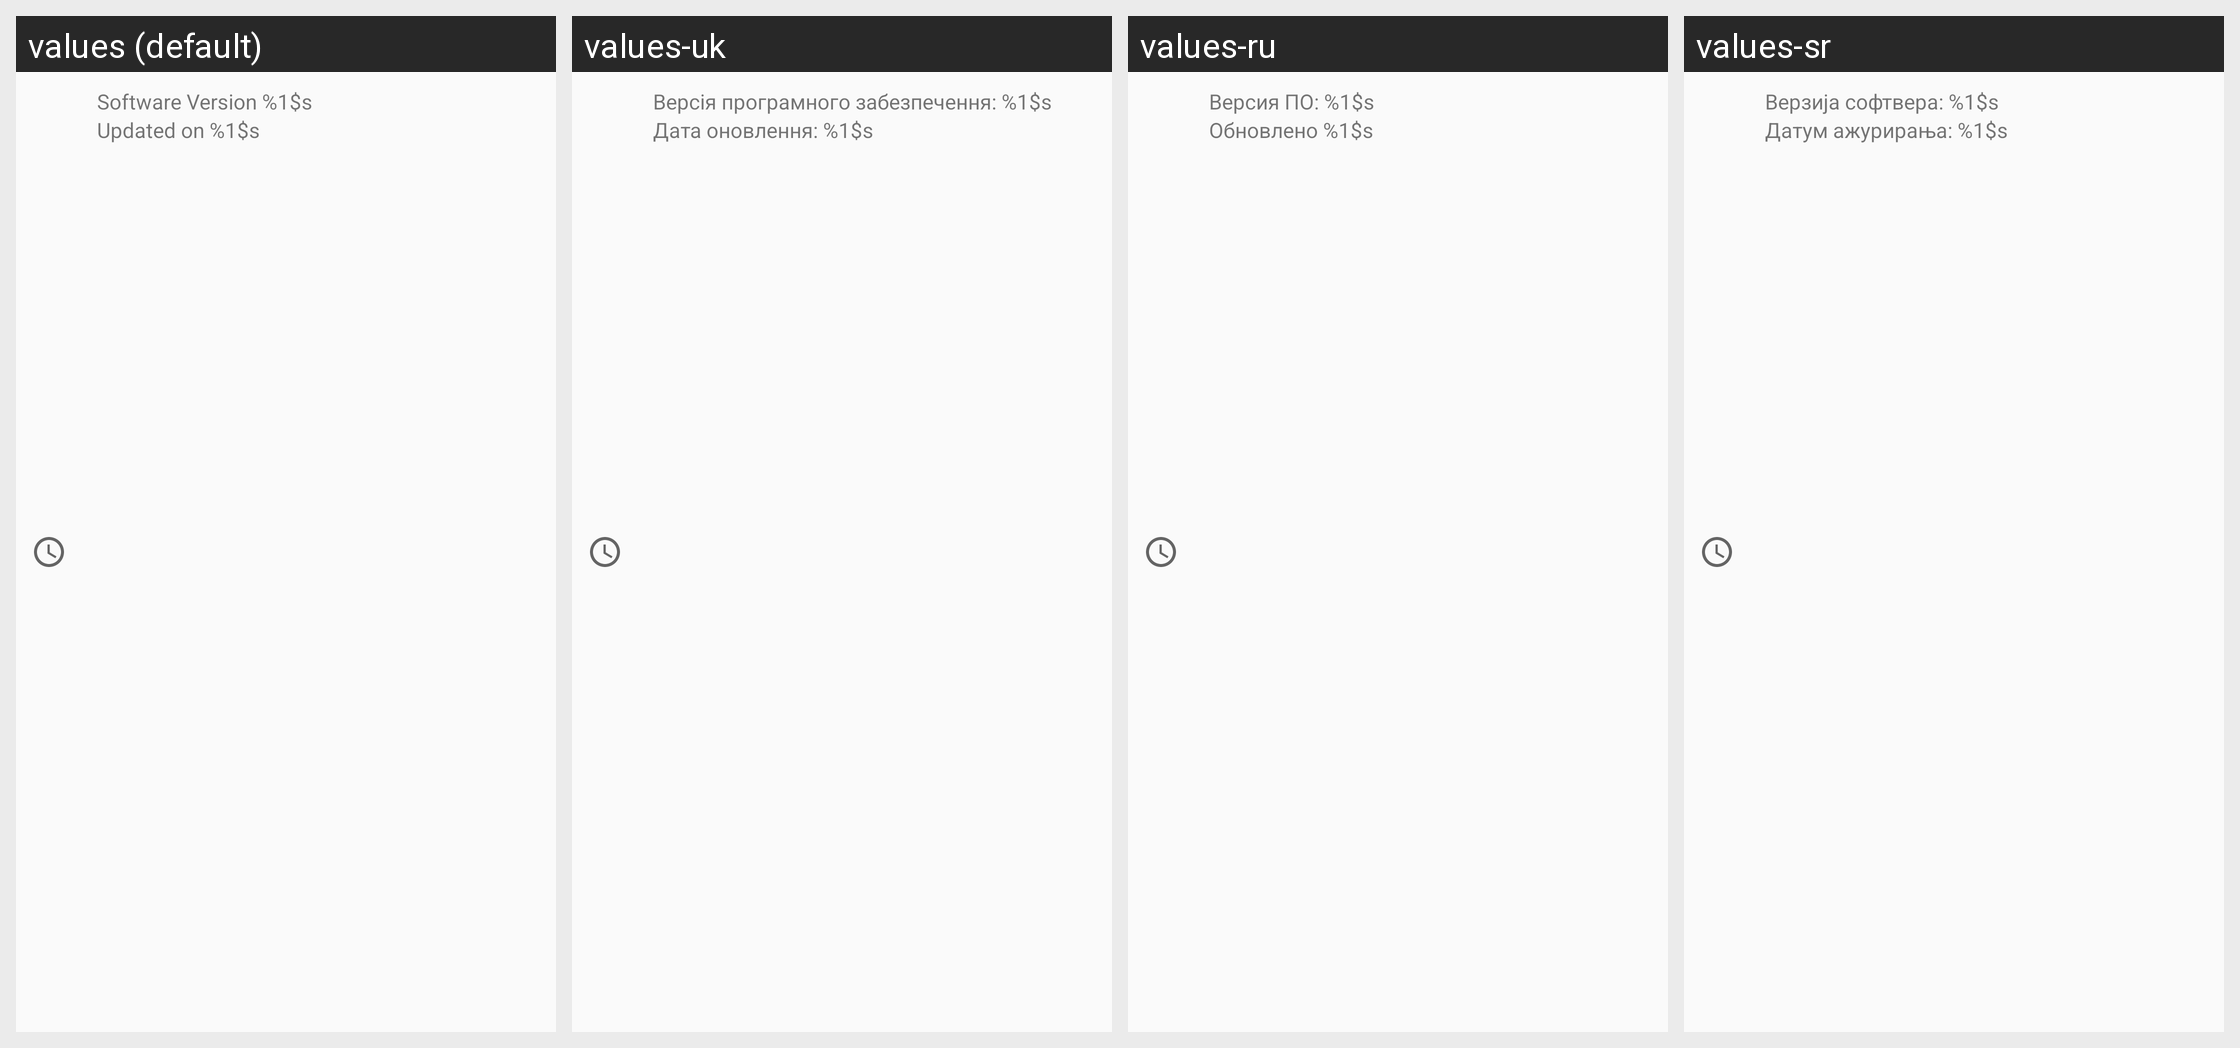

Strings drawn on this Android screen and how each of the app's shown locales translates them:
Android screen res/layout/history_list.xml rendered under 4 locales, left to right: values (default), values-uk, values-ru, values-sr. Device: Nexus 5 (rendered at 1080×1920; each locale shown at half size, 540×960, under a caption strip naming it); theme AppTheme.
Other locales in the repository, not shown: values-af, values-am, values-ar, values-az-rAZ, values-be, values-bg, values-bn-rBD, values-ca, values-chr-rUS, values-cs, values-da, values-de, values-el, values-en-rGB, values-en-rIN, values-en-rXM, values-es, values-es-rUS, values-et, values-fa, values-fi, values-fr, values-fr-rCA, values-hi, values-hr, values-hu, values-in, values-it, values-iw, values-ja, values-kgp-rBR, values-km-rKH, values-ko, values-ky, values-lld-rIT, values-lt, values-lv, values-mi, values-mk-rMK, values-mr, values-ms, values-ms-rMY, values-my-rMM, values-nb, values-nl, values-pl, values-pt, values-pt-rBR, values-pt-rPT, values-pt-rXM, values-ro, values-rw, values-si-rLK, values-sk, values-sl, values-sv, values-sw, values-ta-rIN, values-th, values-tl, values-tr, values-ur-rPK, values-uz, values-vi, values-xnr-rIN, values-yrl-rBR, values-zh-rCN, values-zh-rHK, values-zh-rTW, values-zu.
Strings drawn on this screen, with the default value and each locale's value (text and hints the layout hard-codes, and strings that could not be matched under every locale, appear in the picture but are not listed):

update_history_version
  values: Software Version %1$s
  values-uk: Версія програмного забезпечення: %1$s
  values-ru: Версия ПО: %1$s
  values-sr: Верзија софтвера: %1$s

update_history_time
  values: Updated on %1$s
  values-uk: Дата оновлення: %1$s
  values-ru: Обновлено %1$s
  values-sr: Датум ажурирања: %1$s
